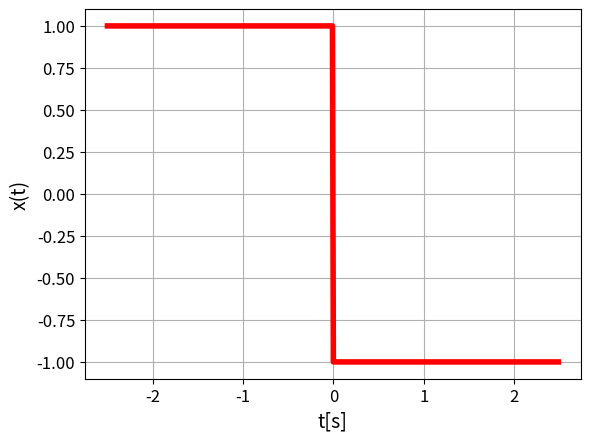

This chart was generated by the following Python code:
# Para graficar
import matplotlib as mpl
import matplotlib.pyplot as plt
import numpy as np
import warnings
warnings.filterwarnings("ignore")

mpl.rc('axes', labelsize=14)
mpl.rc('xtick', labelsize=12)
mpl.rc('ytick', labelsize=12)

A = 1 # amplitud de la señal
T = 5 # segundos de gráfica
Fs = 100 # frecuencia de muestreo definida
tv = np.arange(-T/2,T/2,1/Fs) #vector de tiempo generado
Nm = len(tv) #numero de muestras requeridas

#se crea la señal A y -A concatenando
xo = np.concatenate((A*np.ones(int(Nm/2)), -A*np.ones(int(Nm/2))), axis=0)
#graficar señal original
plt.plot(tv,xo,'r',linewidth=4)
plt.grid()
plt.xlabel("t[s]",fontsize = 14)
plt.ylabel("x(t)",fontsize = 14)
plt.show()


